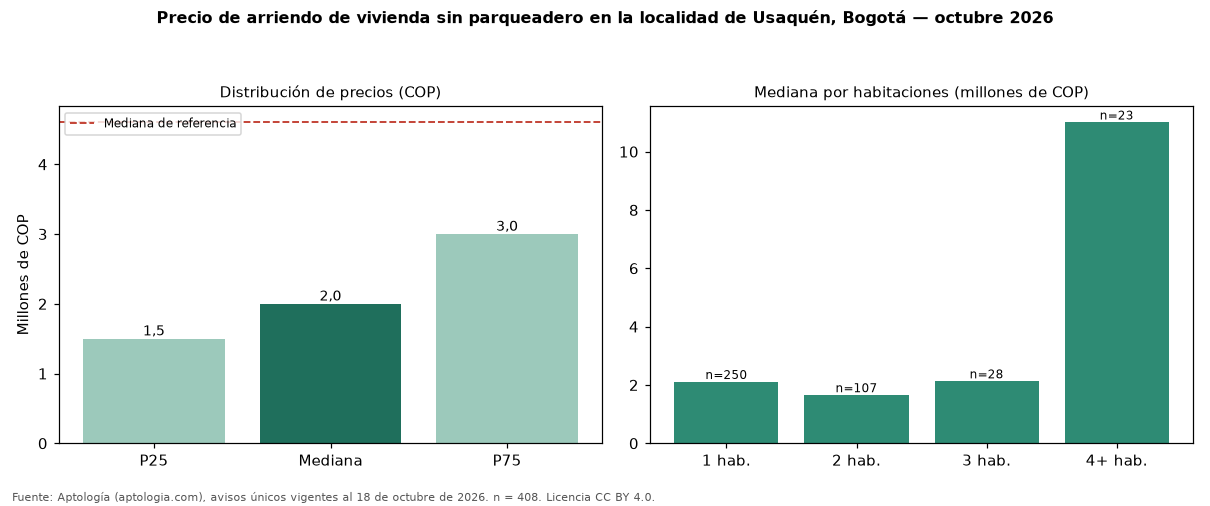

Values plotted in this chart, from the file beside it:
seccion, metrica, valor_cop, n
precio, p25, 1500000, 408
precio, mediana, 2000000, 408
precio, p75, 3000000, 408
cop_por_m2, p25, 35000, 408
cop_por_m2, mediana, 50366, 408
cop_por_m2, p75, 87105, 408
area, area_mediana_m2, 40.0, 408
habitaciones, 1, 2102500, 250
habitaciones, 2, 1650000, 107
habitaciones, 3, 2125000, 28
habitaciones, 4+, 11000000, 23
administracion, mediana, 300000, 188
estrato, moda, 3, 
parqueadero, porcentaje_con_parqueadero, 0.0, 408
referencia, mediana_referencia, 4600000, 5391
referencia, mediana_cop_por_m2_referencia, 51903, 5391
comparacion, mediana_grupo_opuesto, 5350000, 4655
